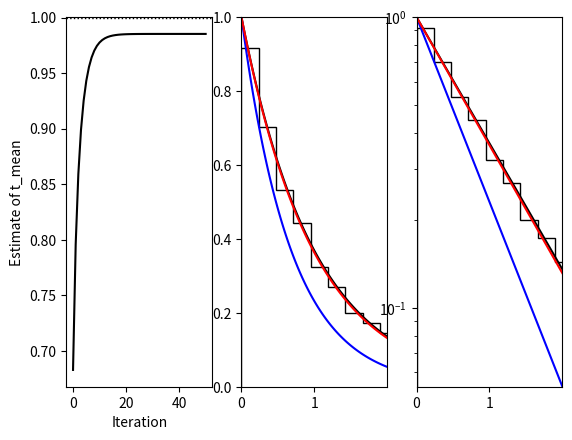
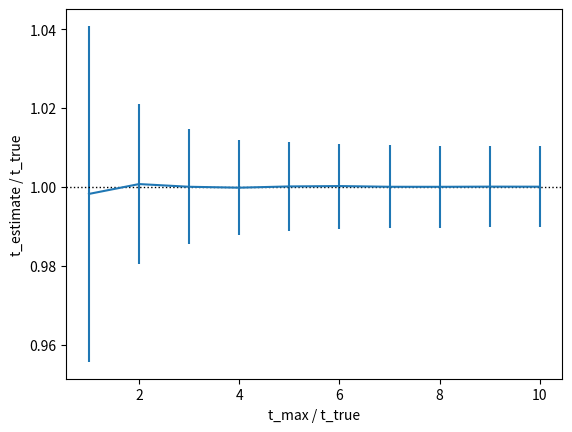

Write the Python code that produced these figures, in order.
# -*- coding: utf-8 -*-
"""
Created on Wed Mar  6 07:49:41 2019

[redacted]

Parameter estimation of exponential distribution with t_max

"""

from __future__ import division, print_function, absolute_import
import numpy as np
import matplotlib.pyplot as plt
import scipy 

# User parameters
n_dataset = 1000
n_sample = 10000
t_true = 1
t_max = range(1,11)
n_iter = 50



def main():
    
    # List of dataset that contains list of sample
    t_dataset = [None] * n_dataset
    
    # Array to save the result [row, col] = [dataset, t_max]
    result = np.zeros((n_dataset, len(t_max)))    
    
    # Generate array of exponential random variables
    for i in range(n_dataset):
        t_sample = np.random.exponential(t_true, n_sample)
        t_dataset[i] = t_sample        
        for j, t_cut in enumerate(t_max):
            t_sample_cut = t_sample[t_sample < t_cut]
            tau = t_sample_cut.mean() # Initial guess of tau
            for k in range(n_iter): # Iteratively find the original t_mean w/o cutoff
                tau = t_sample_cut.mean() + t_cut / (np.exp(t_cut/tau) - 1)        
            result[i][j] = tau # Corrected t_mean after n_iter
    
    
    # Plot_Convergece ---------------------------------------------------------
    t_cut = 2
    t_sample = t_dataset[0]
    t_sample_cut = t_sample[t_sample < t_cut]
    
    tau = np.zeros(n_iter+1)
    tau[0] = t_sample_cut.mean() # Initial guess of tau
    for k in range(n_iter): # Iteratively find the original t_mean w/o cutoff
        tau[k+1] = t_sample_cut.mean() + t_cut / (np.exp(t_cut/tau[k]) - 1)  
    

    t = np.linspace(0, t_sample_cut.max(), 100)    

    fig = plt.figure('Convergence', clear=True)    
        
    sp = fig.add_subplot(131)
    sp.plot(tau, 'k')
    sp.axhline(y=t_true, color='k', linestyle='dotted', lw=1)   
    sp.set_xlabel('Iteration')
    sp.set_ylabel('Estimate of t_mean')

    sp = fig.add_subplot(132)
    sp.hist(t_sample, 50, color='k', histtype='step', density='True', lw=1)
    sp.plot(t, np.exp(-t/t_true), 'k')
    sp.plot(t, np.exp(-t/t_sample_cut.mean()), 'b')
    sp.plot(t, np.exp(-t/tau[-1]), 'r')
    sp.set_xlim([0, t.max()])
    sp.set_ylim([0, 1])
        
    sp = fig.add_subplot(133)
    sp.hist(t_sample, 50, color='k', histtype='step', density='True', lw=1)     
    sp.plot(t, np.exp(-t/t_true), 'k')      
    sp.plot(t, np.exp(-t/t_sample_cut.mean()), 'b')        
    sp.plot(t, np.exp(-t/tau[-1]), 'r')
    sp.set_yscale('log')
    sp.set_xlim([0, t.max()])           
    sp.set_ylim([np.exp(-t_cut/t_sample_cut.mean()), 1])
 
    # Plot_result -------------------------------------------------------------

    t_est_mean = result.mean(axis=0) / t_true
    t_est_std = result.std(axis=0) / t_true
    t_max_true = np.array([i/t_true for i in t_max])
    
    fig = plt.figure('Estimate', clear=True)    
        
    sp = fig.add_subplot(111)
    sp.errorbar(t_max_true, t_est_mean, yerr = t_est_std)
    sp.axhline(y=1, color='k', linestyle='dotted', lw=1)   
    sp.set_xlabel('t_max / t_true')
    sp.set_ylabel('t_estimate / t_true')    
    
    

if __name__ == "__main__":
    main()



